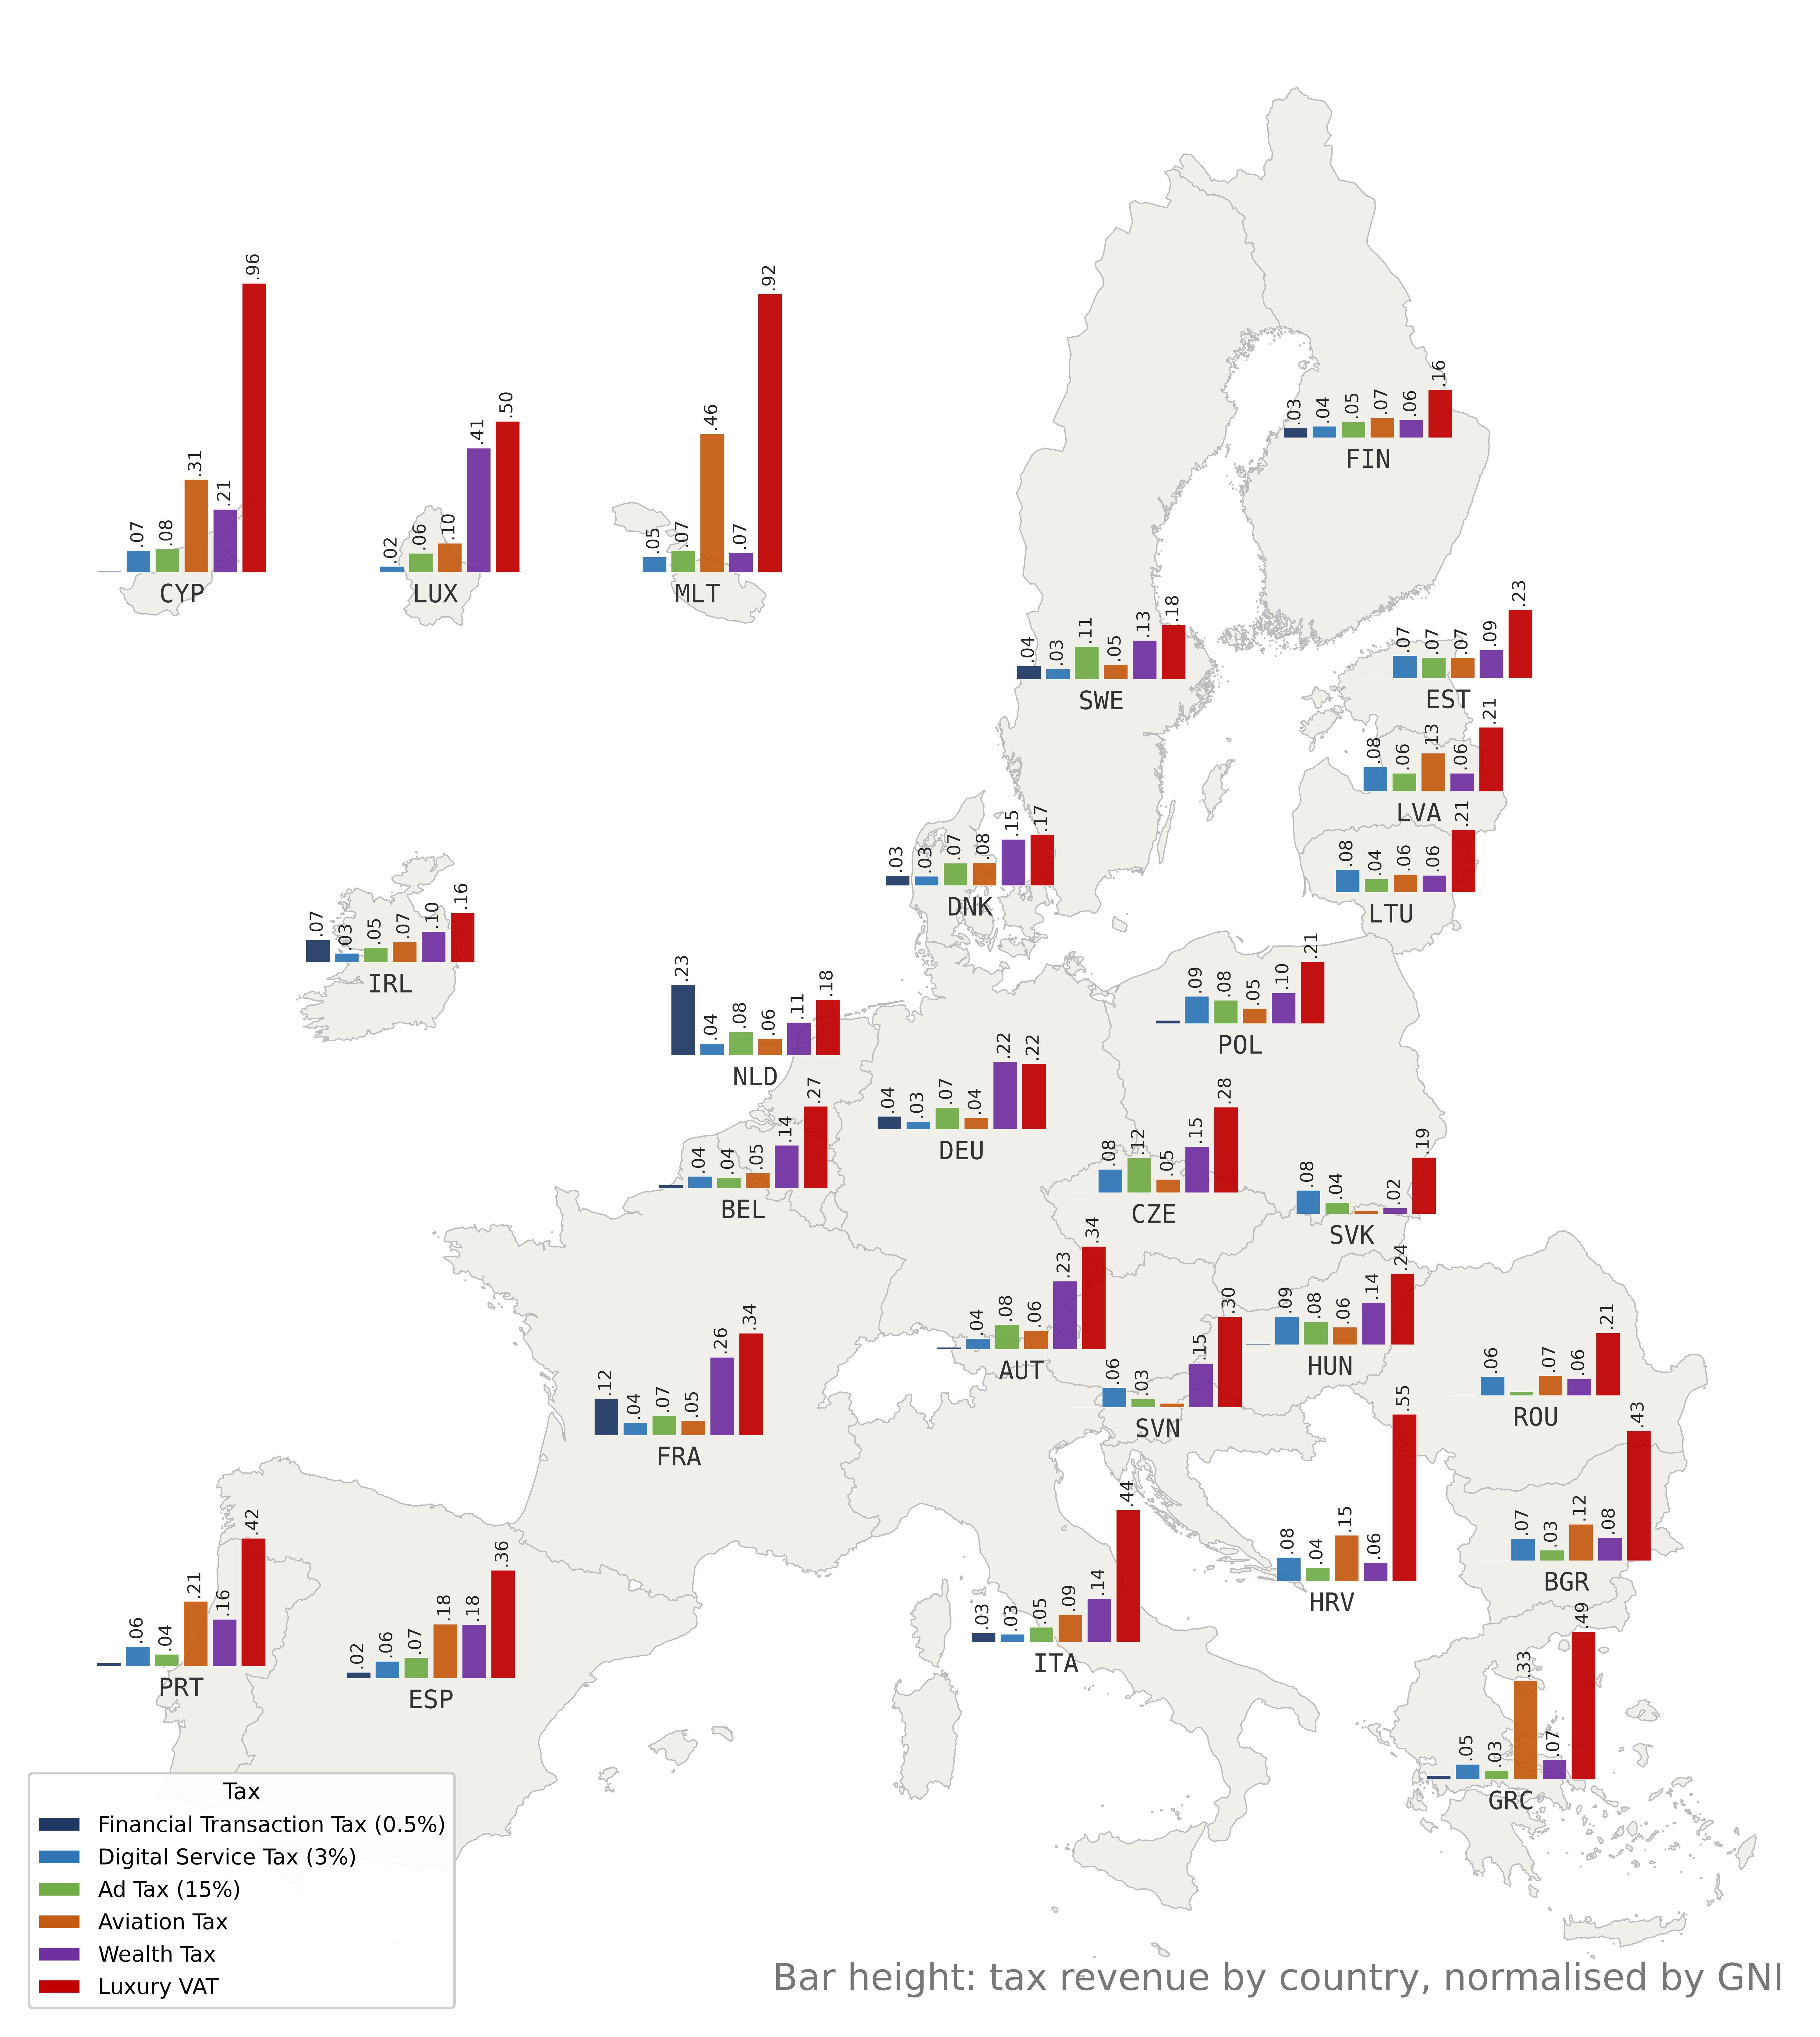

Recreate this plot in Python.
# /// script
# requires-python = ">=3.11"
# dependencies = ["geopandas", "matplotlib", "numpy", "openpyxl", "shapely"]
# ///
"""
Carte EU-27 avec barres par pays — basemap GISCO Eurostat (local).

Usage:
    uv run work/maps/map_gisco.py
    uv run work/maps/map_gisco.py -o work/maps/map_gisco.png
    uv run work/maps/map_gisco.py --scale 10M -o work/maps/map_gisco.png
    uv run work/maps/map_gisco.py --scale 03M --dpi 300

Scales disponibles : 60M  20M  10M  03M  (fichiers dans work/maps/basemaps/)
"""

import argparse
from pathlib import Path

import geopandas as gpd
import matplotlib.pyplot as plt
import matplotlib.patches as mpatches
from matplotlib.patches import Rectangle
from shapely.affinity import scale as geom_scale, translate as geom_translate
import openpyxl

# ── Palette ──────────────────────────────────────────────────────────────────
COLORS = {
    'FTT':         '#1F3864',
    'DST':       '#2E75B6',
    'AdTax':         '#70AD47',
    'Aviation Tax':      '#C55A11',
    'Wealth':'#7030A0',
    'Luxury VAT':  '#C00000',
}
LAND_COLOR   = '#F0EFE9'
BORDER_COLOR = '#BBBBBB'
OCEAN_COLOR  = None
#'#D6EAF8'

# ── Géométrie des barres (mètres, EPSG:3035) ─────────────────────────────────
BAR_W   = 50_000
BAR_GAP = 10_000
MAX_H   = 600_000

# ── EU-27 (ISO alpha-3) ───────────────────────────────────────────────────────
EU27 = {
    'AUT','BEL','BGR','HRV','CYP','CZE','DNK','EST','FIN','FRA',
    'DEU','GRC','HUN','IRL','ITA','LVA','LTU','LUX','MLT','NLD',
    'POL','PRT','ROU','SVK','SVN','ESP','SWE',
}

NAME_ISO = {
    'Austria':'AUT','Belgium':'BEL','Bulgaria':'BGR','Croatia':'HRV',
    'Cyprus':'CYP','Czechia':'CZE','Denmark':'DNK','Estonia':'EST',
    'Finland':'FIN','France':'FRA','Germany':'DEU','Greece':'GRC',
    'Hungary':'HUN','Ireland':'IRL','Italy':'ITA','Latvia':'LVA',
    'Lithuania':'LTU','Luxembourg':'LUX','Malta':'MLT','Netherlands':'NLD',
    'Poland':'POL','Portugal':'PRT','Romania':'ROU','Slovakia':'SVK',
    'Slovenia':'SVN','Spain':'ESP','Sweden':'SWE',
}

# ── Offsets manuels (mètres EPSG:3035) ───────────────────────────────────────
# Centroïdes GISCO (millions de m) :
#   BEL 3.939/3.074   NLD 4.014/3.252   LUX 4.040/2.970
#   DEU 4.340/3.108   CZE 4.705/2.977   AUT 4.626/2.732
#   SVK 5.018/2.892   SVN 4.702/2.570   HRV 4.839/2.456
#   DNK 4.314/3.662   EST 5.233/4.051   LVA 5.221/3.840
#   LTU 5.198/3.660   FIN 5.099/4.663   SWE 4.637/4.382
#   IRL 3.131/3.489   PRT 2.778/2.020
#   CYP/LUX/MLT → encarts (INSET_COUNTRIES)
OFFSETS = {
    'BEL': ( -90_000,     -50_000),
    'NLD': ( -140_000,    50_000),
    'DEU': (   -40_000,   40_000),
    'CZE': (   0_000,    40_000),
    'AUT': (-200_000,   -40_000),
    'POL': ( -80_000,   100_000),
    'SVK': ( 100_000,    80_000),
    'HUN': ( 40_000,  -20_000),
    'SVN': (   20_000,   -0_000),
    'HRV': ( 250_000,  -250_000),
    'ROU': (  20_000,   -50_000),
    'BGR': (   0_000,   -60_000),
    'ITA': (   0_000,  -100_000),
    'EST': ( 100_000,    30_000),
    'LVA': (  30_000,   0_000),
    'LTU': ( 0_000,  -30_000),
    'DNK': (   0_000,     0_000),
    'PRT': ( -50_000,     0_000),
    'ESP': (  50_000,     0_000),
    'SWE': (  -50_000,     -300_000),
    'FIN': (  50_000,     -80_000),
    'GRC': (   0_000,     -70_000),

}

# ── INSET_POS : position fixe des barres (FRA uniquement) ────────────────────
# FRA : geometry GISCO inclut les DOM, centroïde tiré vers l'Atlantique.
INSET_POS = {
    'FRA': (3_720_000, 2_510_000),
}

# ── Encarts mis à l'échelle (polygone déporté + redimensionné) ────────────────
# CYP, LUX, MLT : déportés dans le coin supérieur gauche, ordonnés alphabétiquement.
# Les polygones sont mis à la même hauteur (INSET_HEIGHT) puis placés côte à côte.
# Les barres sont centrées sur le centroïde du polygone résultant.
INSET_COUNTRIES = ['CYP', 'LUX', 'MLT']  # gauche → droite
INSET_HEIGHT    = 250_000   # ← paramètre : hauteur uniforme de chaque polygone (m)
INSET_CY        = 4_300_000 # y du centroïde de chaque encart (base des barres)
INSET_START_X   = 2_550_000 # x du bord gauche du premier encart
INSET_GAP       = 300_000   # espace horizontal entre encarts (m)

# ── Étendue de la carte (mètres EPSG:3035) ───────────────────────────────────
# Continentale : x 2.64M–5.95M, y 1.42M–5.31M (hors DOM et CYP déporté)
MAP_XLIM = (2_350_000, 6_050_000)  # ← rogner à droite : réduire x_max
MAP_YLIM = (1_300_000, 5_450_000)  # ← rogner en haut  : réduire y_max

# ── Labels %GNI au sommet des barres ─────────────────────────────────────────
BAR_LABEL_MIN_H  = 10_000  # hauteur minimale pour afficher le label (mètres)
BAR_LABEL_FSIZE  = 7       # taille de police des labels %GNI

# ── Coloration des pays par gain net ─────────────────────────────────────────
# None = couleur uniforme ; int = indice de colonne xlsx (ex: 19 pour le GNI)
NET_GAIN_COL  = None
NET_GAIN_CMAP = 'YlGn'


def place_insets(eu: gpd.GeoDataFrame) -> gpd.GeoDataFrame:
    """Scale INSET_COUNTRIES to INSET_HEIGHT and position them left-to-right."""
    eu = eu.copy()
    cur_x = INSET_START_X
    for iso in INSET_COUNTRIES:
        mask = eu['ADM0_A3'] == iso
        if not mask.any():
            continue
        idx  = eu.index[mask][0]
        geom = eu.at[idx, 'geometry']
        # Mise à l'échelle uniforme autour du centroïde
        b = geom.bounds          # (minx, miny, maxx, maxy)
        s = INSET_HEIGHT / (b[3] - b[1])
        cx0, cy0 = geom.centroid.x, geom.centroid.y
        geom = geom_scale(geom, s, s, origin=(cx0, cy0))
        # Positionnement : centroïde → (cur_x + w/2, INSET_CY)
        w  = geom.bounds[2] - geom.bounds[0]
        dx = (cur_x + w / 2) - geom.centroid.x
        dy = INSET_CY - geom.centroid.y
        eu.at[idx, 'geometry'] = geom_translate(geom, dx, dy)
        cur_x += w + INSET_GAP
    return eu


def load_world(scale: str = '20M') -> gpd.GeoDataFrame:
    basedir = Path(__file__).parent / 'basemaps'
    path = basedir / f'nuts0_{scale}_3035.geojson'
    if not path.exists():
        raise FileNotFoundError(
            f'Basemap introuvable : {path}\n'
            'Scales disponibles : ' + ', '.join(
                p.name.split('_')[1] for p in basedir.glob('nuts0_*_3035.geojson')
            )
        )
    gdf = gpd.read_file(path)
    gdf = gdf.rename(columns={'ISO3_CODE': 'ADM0_A3'})
    return gdf


def find_xlsx(script_dir: Path) -> Path:
    for candidate in [
        script_dir.parent / 'combined.xlsx',
        script_dir.parent.parent / 'work' / 'combined.xlsx',
    ]:
        if candidate.exists():
            return candidate
    raise FileNotFoundError('combined.xlsx non trouvé — passe le chemin en argument.')


def read_data(xlsx: Path) -> dict[str, dict[str, float]]:
    wb = openpyxl.load_workbook(xlsx, data_only=True)
    ws = wb.active
    COL = {'FTT': 7, 'DST': 3,  'Aviation Tax': 11, 'AdTax': 5, 'Wealth': 9,  'Luxury VAT': 14}
    out = {}
    for r in range(5, ws.max_row + 1):
        name = ws.cell(r, 1).value
        if not name:
            continue
        if str(name).strip().lower() in ('european union', 'eu27', 'total'):
            continue
        iso = NAME_ISO.get(str(name).strip())
        if not iso:
            continue
        row = {
            t: float(v) if isinstance(v := ws.cell(r, c).value, (int, float)) else 0.0
            for t, c in COL.items()
        }
        row['_pct'] = {t: row[t] for t in COL}
        # Gain net (coloration choroplèthe)
        if NET_GAIN_COL is not None:
            net_v = ws.cell(r, NET_GAIN_COL).value
            row['_net'] = float(net_v) if isinstance(net_v, (int, float)) else None
        out[iso] = row
    return out


def draw_map(data: dict, world: gpd.GeoDataFrame, out: Path, dpi: int = 150):
    eu_real  = world[world['ADM0_A3'].isin(EU27)].copy()  # géométries originales
    eu_inset = place_insets(eu_real)                       # encarts scalés + déportés

    taxes      = list(COLORS)
    global_max = max(
        (data[iso][t] for iso in data for t in taxes if data[iso][t] > 0),
        default=1,
    )

    group_w = len(taxes) * BAR_W + (len(taxes) - 1) * BAR_GAP

    _bg = (0, 0, 0, 0) if OCEAN_COLOR is None else OCEAN_COLOR
    fig, ax = plt.subplots(figsize=(14, 11), facecolor=_bg)
    ax.set_facecolor(_bg)
    ax.set_aspect('equal')

    # Coloration choroplèthe (gain net)
    if NET_GAIN_COL is not None:
        net_vals = {iso: data[iso]['_net'] for iso in data
                    if data[iso].get('_net') is not None}
        vmin, vmax = min(net_vals.values()), max(net_vals.values())
        span = vmax - vmin or 1.0
        cmap = plt.get_cmap(NET_GAIN_CMAP)
        def _ccolor(iso):
            v = net_vals.get(iso)
            return cmap((v - vmin) / span) if v is not None else LAND_COLOR
        real_colors  = [_ccolor(r['ADM0_A3']) for _, r in eu_real.iterrows()]
        inset_colors = [_ccolor(r['ADM0_A3']) for _, r in eu_inset[eu_inset['ADM0_A3'].isin(INSET_COUNTRIES)].iterrows()]
    else:
        real_colors  = LAND_COLOR
        inset_colors = LAND_COLOR

    # Fond : vraies positions (LUX/MLT visibles à leur emplacement géographique)
    eu_real.plot(ax=ax, color=real_colors, edgecolor=BORDER_COLOR, linewidth=0.5, zorder=1)
    # Encarts : polygones scalés dans le coin haut-gauche, par-dessus le fond
    inset_mask = eu_inset['ADM0_A3'].isin(INSET_COUNTRIES)
    eu_inset[inset_mask].plot(ax=ax, color=inset_colors, edgecolor=BORDER_COLOR,
                              linewidth=0.5, zorder=2)

    # Centroïdes depuis les encarts (bonne position pour les barres)
    centroids = {r['ADM0_A3']: (r.geometry.centroid.x, r.geometry.centroid.y)
                 for _, r in eu_inset.iterrows()}

    for iso in data:
        if iso in INSET_POS:
            cx, cy = INSET_POS[iso]
        elif iso in centroids:
            dx, dy = OFFSETS.get(iso, (0, 0))
            cx = centroids[iso][0] + dx
            cy = centroids[iso][1] + dy
        else:
            continue

        x0 = cx - group_w / 2

        pct = data[iso].get('_pct', {})
        for i, tax in enumerate(taxes):
            val = data[iso][tax]
            if val <= 0:
                continue
            h = (val / global_max) * MAX_H
            x = x0 + i * (BAR_W + BAR_GAP)
            ax.add_patch(Rectangle(
                (x, cy), BAR_W, h,
                facecolor=COLORS[tax], edgecolor='white',
                linewidth=0.2, alpha=0.93, zorder=3,
            ))
            if h >= BAR_LABEL_MIN_H and tax in pct:
                ax.text(x + BAR_W / 2, cy + h + 4_000,
                        f'{pct[tax]:.2f}'.lstrip('0'),
                        fontsize=BAR_LABEL_FSIZE, rotation=90, ha='center', va='bottom',
                        color='#222222', zorder=6)

        ax.text(cx, cy - 22_000, iso,
                fontsize=10, ha='center', va='top', color='#333333',
                zorder=5, fontfamily='monospace')

    ax.set_xlim(*MAP_XLIM)
    ax.set_ylim(*MAP_YLIM)

    ax.set_xticks([])
    ax.set_yticks([])
    for sp in ax.spines.values():
        sp.set_visible(False)

    LABELS = {
        'DST':         'Digital Service Tax (3%)',
        'AdTax':       'Ad Tax (15%)',
        'FTT':         'Financial Transaction Tax (0.5%)',
        'Wealth':      'Wealth Tax',
        'Aviation Tax':'Aviation Tax',
        'Luxury VAT':  'Luxury VAT',
    }
    patches = [
        mpatches.Patch(facecolor=COLORS[t], edgecolor='white', label=LABELS[t])
        for t in taxes
    ]
    ax.legend(handles=patches, loc='lower left', frameon=True, framealpha=0.92,
              edgecolor='#CCCCCC', fontsize=8.5, title='Tax', title_fontsize=9)

    ax.text(0.99, 0.01,
            'Bar height: tax revenue by country, normalised by GNI',
            transform=ax.transAxes, fontsize=14.5, color='#777777',
            ha='right', va='bottom')

    fig.tight_layout(pad=0.2)
    out.parent.mkdir(parents=True, exist_ok=True)
    fig.savefig(out, dpi=dpi, bbox_inches='tight', transparent=(OCEAN_COLOR is None))
    print(f'Saved: {out}')
    plt.close(fig)


def main():
    script_dir = Path(__file__).parent
    ap = argparse.ArgumentParser()
    ap.add_argument('xlsx', nargs='?', help='Chemin vers combined.xlsx (auto-détecté si absent)')
    ap.add_argument('-o', '--output', default=str(script_dir / 'map_gisco.png'))
    ap.add_argument('--dpi', type=int, default=150)
    ap.add_argument('--scale', default='20M',
                    choices=['60M', '20M', '10M', '03M'],
                    help='Résolution du basemap GISCO (défaut: 20M)')
    args = ap.parse_args()

    xlsx  = Path(args.xlsx) if args.xlsx else find_xlsx(script_dir)
    world = load_world(args.scale)
    draw_map(read_data(xlsx), world, Path(args.output), dpi=args.dpi)


if __name__ == '__main__':
    raise SystemExit(main())
